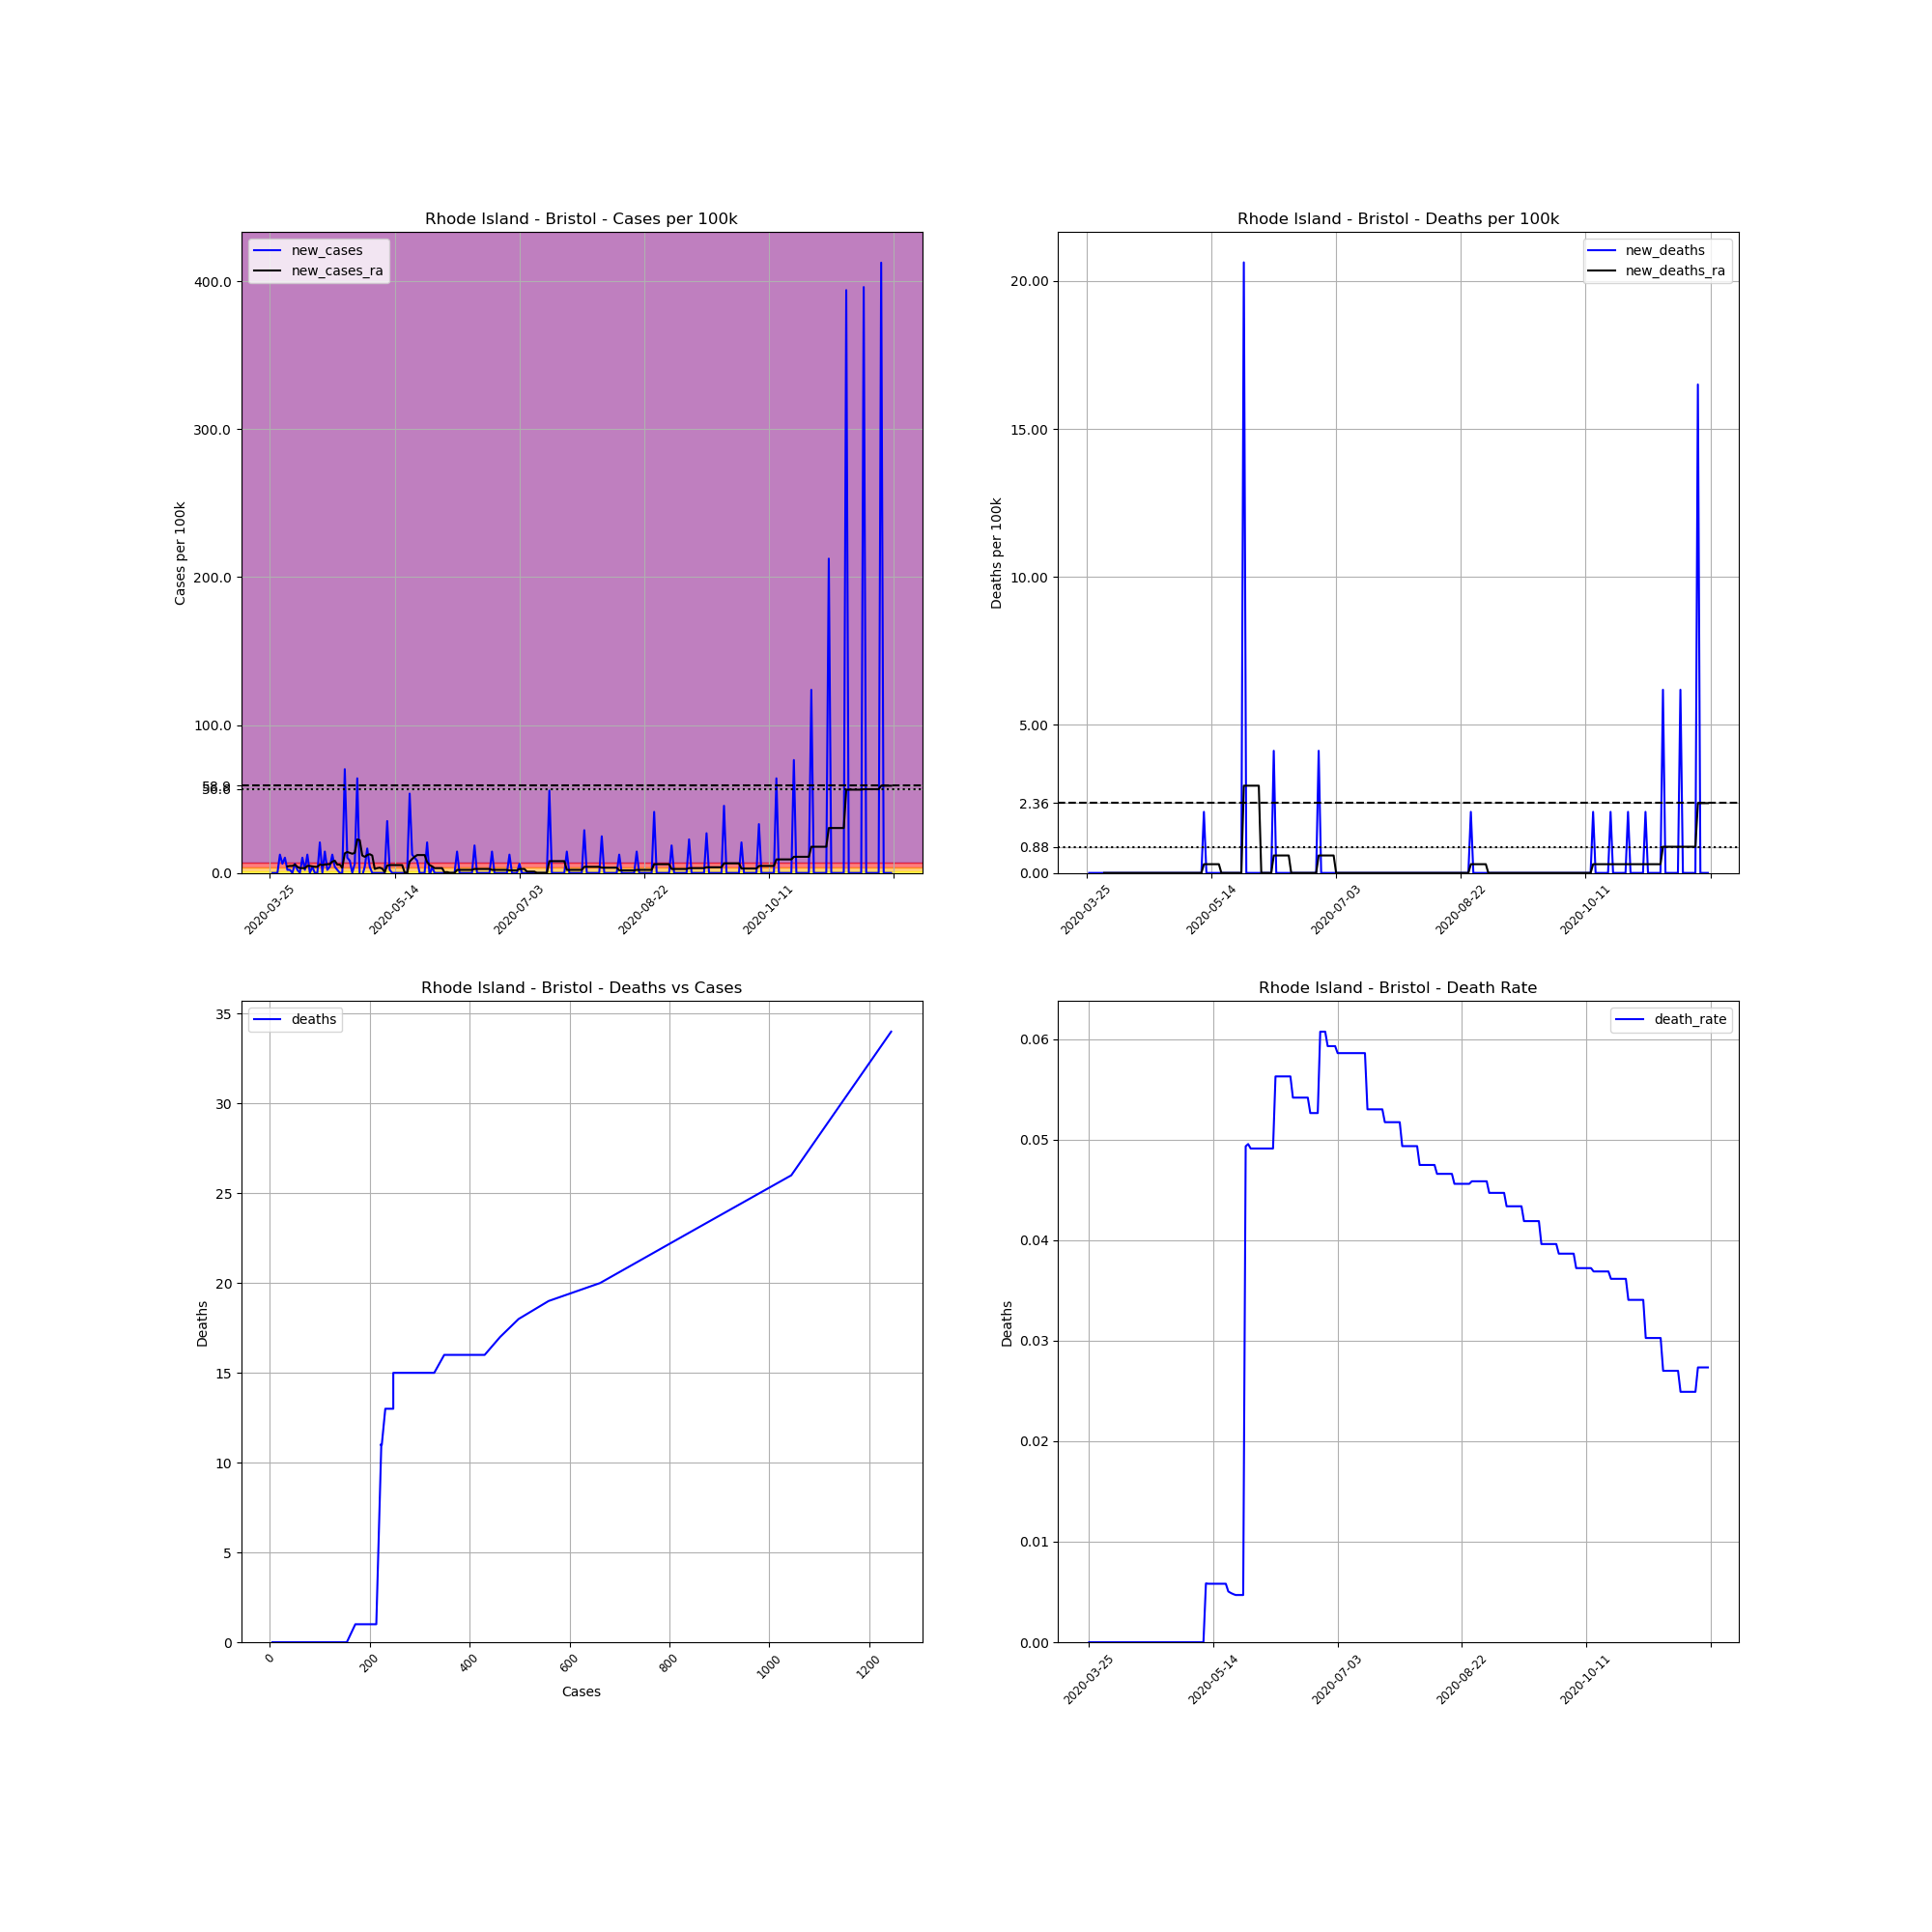

Values plotted in this chart, from the file beside it:
, date, county, state, fips, cases, deaths, COUNTY, STNAME, CTYNAME, POPESTIMATE2019, cases_per_100k, deaths_per_100k, death_rate, new_cases, new_deaths, new_cases_ra, new_deaths_ra
370143, 2020-03-25, Bristol, Rhode Island, 44001, 5, 0.0, 1, Rhode Island, Bristol, 48479, 10.31, 0.0, 0.0, , , , 
370144, 2020-03-26, Bristol, Rhode Island, 44001, 5, 0.0, 1, Rhode Island, Bristol, 48479, 10.31, 0.0, 0.0, 0.0, 0.0, , 
370145, 2020-03-27, Bristol, Rhode Island, 44001, 5, 0.0, 1, Rhode Island, Bristol, 48479, 10.31, 0.0, 0.0, 0.0, 0.0, , 
370146, 2020-03-28, Bristol, Rhode Island, 44001, 5, 0.0, 1, Rhode Island, Bristol, 48479, 10.31, 0.0, 0.0, 0.0, 0.0, , 
370147, 2020-03-29, Bristol, Rhode Island, 44001, 11, 0.0, 1, Rhode Island, Bristol, 48479, 22.69, 0.0, 0.0, 12.38, 0.0, , 
370148, 2020-03-30, Bristol, Rhode Island, 44001, 14, 0.0, 1, Rhode Island, Bristol, 48479, 28.88, 0.0, 0.0, 6.188, 0.0, , 
370149, 2020-03-31, Bristol, Rhode Island, 44001, 19, 0.0, 1, Rhode Island, Bristol, 48479, 39.19, 0.0, 0.0, 10.31, 0.0, , 
370150, 2020-04-01, Bristol, Rhode Island, 44001, 20, 0.0, 1, Rhode Island, Bristol, 48479, 41.25, 0.0, 0.0, 2.063, 0.0, 4.42, 0.0
370151, 2020-04-02, Bristol, Rhode Island, 44001, 21, 0.0, 1, Rhode Island, Bristol, 48479, 43.32, 0.0, 0.0, 2.063, 0.0, 4.715, 0.0
370152, 2020-04-03, Bristol, Rhode Island, 44001, 21, 0.0, 1, Rhode Island, Bristol, 48479, 43.32, 0.0, 0.0, 0.0, 0.0, 4.715, 0.0
370153, 2020-04-04, Bristol, Rhode Island, 44001, 24, 0.0, 1, Rhode Island, Bristol, 48479, 49.51, 0.0, 0.0, 6.188, 0.0, 5.599, 0.0
370154, 2020-04-05, Bristol, Rhode Island, 44001, 25, 0.0, 1, Rhode Island, Bristol, 48479, 51.57, 0.0, 0.0, 2.063, 0.0, 4.125, 0.0
370155, 2020-04-06, Bristol, Rhode Island, 44001, 25, 0.0, 1, Rhode Island, Bristol, 48479, 51.57, 0.0, 0.0, 0.0, 0.0, 3.241, 0.0
370156, 2020-04-07, Bristol, Rhode Island, 44001, 30, 0.0, 1, Rhode Island, Bristol, 48479, 61.88, 0.0, 0.0, 10.31, 0.0, 3.241, 0.0
370157, 2020-04-08, Bristol, Rhode Island, 44001, 31, 0.0, 1, Rhode Island, Bristol, 48479, 63.95, 0.0, 0.0, 2.063, 0.0, 3.241, 0.0
370158, 2020-04-09, Bristol, Rhode Island, 44001, 37, 0.0, 1, Rhode Island, Bristol, 48479, 76.32, 0.0, 0.0, 12.38, 0.0, 4.715, 0.0
370159, 2020-04-10, Bristol, Rhode Island, 44001, 37, 0.0, 1, Rhode Island, Bristol, 48479, 76.32, 0.0, 0.0, 0.0, 0.0, 4.715, 0.0
370160, 2020-04-11, Bristol, Rhode Island, 44001, 39, 0.0, 1, Rhode Island, Bristol, 48479, 80.45, 0.0, 0.0, 4.125, 0.0, 4.42, 0.0
370161, 2020-04-12, Bristol, Rhode Island, 44001, 39, 0.0, 1, Rhode Island, Bristol, 48479, 80.45, 0.0, 0.0, 0.0, 0.0, 4.125, 0.0
370162, 2020-04-13, Bristol, Rhode Island, 44001, 39, 0.0, 1, Rhode Island, Bristol, 48479, 80.45, 0.0, 0.0, 0.0, 0.0, 4.125, 0.0
370163, 2020-04-14, Bristol, Rhode Island, 44001, 49, 0.0, 1, Rhode Island, Bristol, 48479, 101.1, 0.0, 0.0, 20.63, 0.0, 5.599, 0.0
370164, 2020-04-15, Bristol, Rhode Island, 44001, 49, 0.0, 1, Rhode Island, Bristol, 48479, 101.1, 0.0, 0.0, 0.0, 0.0, 5.304, 0.0
370165, 2020-04-16, Bristol, Rhode Island, 44001, 56, 0.0, 1, Rhode Island, Bristol, 48479, 115.5, 0.0, 0.0, 14.44, 0.0, 5.599, 0.0
370166, 2020-04-17, Bristol, Rhode Island, 44001, 57, 0.0, 1, Rhode Island, Bristol, 48479, 117.6, 0.0, 0.0, 2.063, 0.0, 5.894, 0.0
370167, 2020-04-18, Bristol, Rhode Island, 44001, 59, 0.0, 1, Rhode Island, Bristol, 48479, 121.7, 0.0, 0.0, 4.125, 0.0, 5.894, 0.0
370168, 2020-04-19, Bristol, Rhode Island, 44001, 65, 0.0, 1, Rhode Island, Bristol, 48479, 134.1, 0.0, 0.0, 12.38, 0.0, 7.662, 0.0
370169, 2020-04-20, Bristol, Rhode Island, 44001, 67, 0.0, 1, Rhode Island, Bristol, 48479, 138.2, 0.0, 0.0, 4.125, 0.0, 8.251, 0.0
370170, 2020-04-21, Bristol, Rhode Island, 44001, 68, 0.0, 1, Rhode Island, Bristol, 48479, 140.3, 0.0, 0.0, 2.063, 0.0, 5.599, 0.0
370171, 2020-04-22, Bristol, Rhode Island, 44001, 68, 0.0, 1, Rhode Island, Bristol, 48479, 140.3, 0.0, 0.0, 0.0, 0.0, 5.599, 0.0
370172, 2020-04-23, Bristol, Rhode Island, 44001, 68, 0.0, 1, Rhode Island, Bristol, 48479, 140.3, 0.0, 0.0, 0.0, 0.0, 3.536, 0.0
370173, 2020-04-24, Bristol, Rhode Island, 44001, 102, 0.0, 1, Rhode Island, Bristol, 48479, 210.4, 0.0, 0.0, 70.13, 0.0, 13.26, 0.0
370174, 2020-04-25, Bristol, Rhode Island, 44001, 107, 0.0, 1, Rhode Island, Bristol, 48479, 220.7, 0.0, 0.0, 10.31, 0.0, 14.14, 0.0
370175, 2020-04-26, Bristol, Rhode Island, 44001, 111, 0.0, 1, Rhode Island, Bristol, 48479, 229, 0.0, 0.0, 8.251, 0.0, 13.56, 0.0
370176, 2020-04-27, Bristol, Rhode Island, 44001, 111, 0.0, 1, Rhode Island, Bristol, 48479, 229, 0.0, 0.0, 0.0, 0.0, 12.97, 0.0
370177, 2020-04-28, Bristol, Rhode Island, 44001, 114, 0.0, 1, Rhode Island, Bristol, 48479, 235.2, 0.0, 0.0, 6.188, 0.0, 13.56, 0.0
370178, 2020-04-29, Bristol, Rhode Island, 44001, 145, 0.0, 1, Rhode Island, Bristol, 48479, 299.1, 0.0, 0.0, 63.95, 0.0, 22.69, 0.0
370179, 2020-04-30, Bristol, Rhode Island, 44001, 143, 0.0, 1, Rhode Island, Bristol, 48479, 295, 0.0, 0.0, -4.125, 0.0, 22.1, 0.0
370180, 2020-05-01, Bristol, Rhode Island, 44001, 142, 0.0, 1, Rhode Island, Bristol, 48479, 292.9, 0.0, 0.0, -2.063, 0.0, 11.79, 0.0
370181, 2020-05-02, Bristol, Rhode Island, 44001, 144, 0.0, 1, Rhode Island, Bristol, 48479, 297, 0.0, 0.0, 4.125, 0.0, 10.9, 0.0
370182, 2020-05-03, Bristol, Rhode Island, 44001, 152, 0.0, 1, Rhode Island, Bristol, 48479, 313.5, 0.0, 0.0, 16.5, 0.0, 12.08, 0.0
370183, 2020-05-04, Bristol, Rhode Island, 44001, 154, 0.0, 1, Rhode Island, Bristol, 48479, 317.7, 0.0, 0.0, 4.125, 0.0, 12.67, 0.0
370184, 2020-05-05, Bristol, Rhode Island, 44001, 154, 0.0, 1, Rhode Island, Bristol, 48479, 317.7, 0.0, 0.0, 0.0, 0.0, 11.79, 0.0
370185, 2020-05-06, Bristol, Rhode Island, 44001, 154, 0.0, 1, Rhode Island, Bristol, 48479, 317.7, 0.0, 0.0, 0.0, 0.0, 2.652, 0.0
370186, 2020-05-07, Bristol, Rhode Island, 44001, 154, 0.0, 1, Rhode Island, Bristol, 48479, 317.7, 0.0, 0.0, 0.0, 0.0, 3.241, 0.0
370187, 2020-05-08, Bristol, Rhode Island, 44001, 154, 0.0, 1, Rhode Island, Bristol, 48479, 317.7, 0.0, 0.0, 0.0, 0.0, 3.536, 0.0
370188, 2020-05-09, Bristol, Rhode Island, 44001, 154, 0.0, 1, Rhode Island, Bristol, 48479, 317.7, 0.0, 0.0, 0.0, 0.0, 2.947, 0.0
370189, 2020-05-10, Bristol, Rhode Island, 44001, 154, 0.0, 1, Rhode Island, Bristol, 48479, 317.7, 0.0, 0.0, 0.0, 0.0, 0.5894, 0.0
370190, 2020-05-11, Bristol, Rhode Island, 44001, 171, 1.0, 1, Rhode Island, Bristol, 48479, 352.7, 2.063, 0.005848, 35.07, 2.063, 5.01, 0.2947
370191, 2020-05-12, Bristol, Rhode Island, 44001, 172, 1.0, 1, Rhode Island, Bristol, 48479, 354.8, 2.063, 0.005814, 2.063, 0.0, 5.304, 0.2947
370192, 2020-05-13, Bristol, Rhode Island, 44001, 172, 1.0, 1, Rhode Island, Bristol, 48479, 354.8, 2.063, 0.005814, 0.0, 0.0, 5.304, 0.2947
370193, 2020-05-14, Bristol, Rhode Island, 44001, 172, 1.0, 1, Rhode Island, Bristol, 48479, 354.8, 2.063, 0.005814, 0.0, 0.0, 5.304, 0.2947
370194, 2020-05-15, Bristol, Rhode Island, 44001, 172, 1.0, 1, Rhode Island, Bristol, 48479, 354.8, 2.063, 0.005814, 0.0, 0.0, 5.304, 0.2947
370195, 2020-05-16, Bristol, Rhode Island, 44001, 172, 1.0, 1, Rhode Island, Bristol, 48479, 354.8, 2.063, 0.005814, 0.0, 0.0, 5.304, 0.2947
370196, 2020-05-17, Bristol, Rhode Island, 44001, 172, 1.0, 1, Rhode Island, Bristol, 48479, 354.8, 2.063, 0.005814, 0.0, 0.0, 5.304, 0.2947
370197, 2020-05-18, Bristol, Rhode Island, 44001, 172, 1.0, 1, Rhode Island, Bristol, 48479, 354.8, 2.063, 0.005814, 0.0, 0.0, 0.2947, 0.0
370198, 2020-05-19, Bristol, Rhode Island, 44001, 172, 1.0, 1, Rhode Island, Bristol, 48479, 354.8, 2.063, 0.005814, 0.0, 0.0, 0.0, 0.0
370199, 2020-05-20, Bristol, Rhode Island, 44001, 198, 1.0, 1, Rhode Island, Bristol, 48479, 408.4, 2.063, 0.005051, 53.63, 0.0, 7.662, 0.0
370200, 2020-05-21, Bristol, Rhode Island, 44001, 204, 1.0, 1, Rhode Island, Bristol, 48479, 420.8, 2.063, 0.004902, 12.38, 0.0, 9.43, 0.0
370201, 2020-05-22, Bristol, Rhode Island, 44001, 209, 1.0, 1, Rhode Island, Bristol, 48479, 431.1, 2.063, 0.004785, 10.31, 0.0, 10.9, 0.0
370202, 2020-05-23, Bristol, Rhode Island, 44001, 213, 1.0, 1, Rhode Island, Bristol, 48479, 439.4, 2.063, 0.004695, 8.251, 0.0, 12.08, 0.0
... 190 more rows
